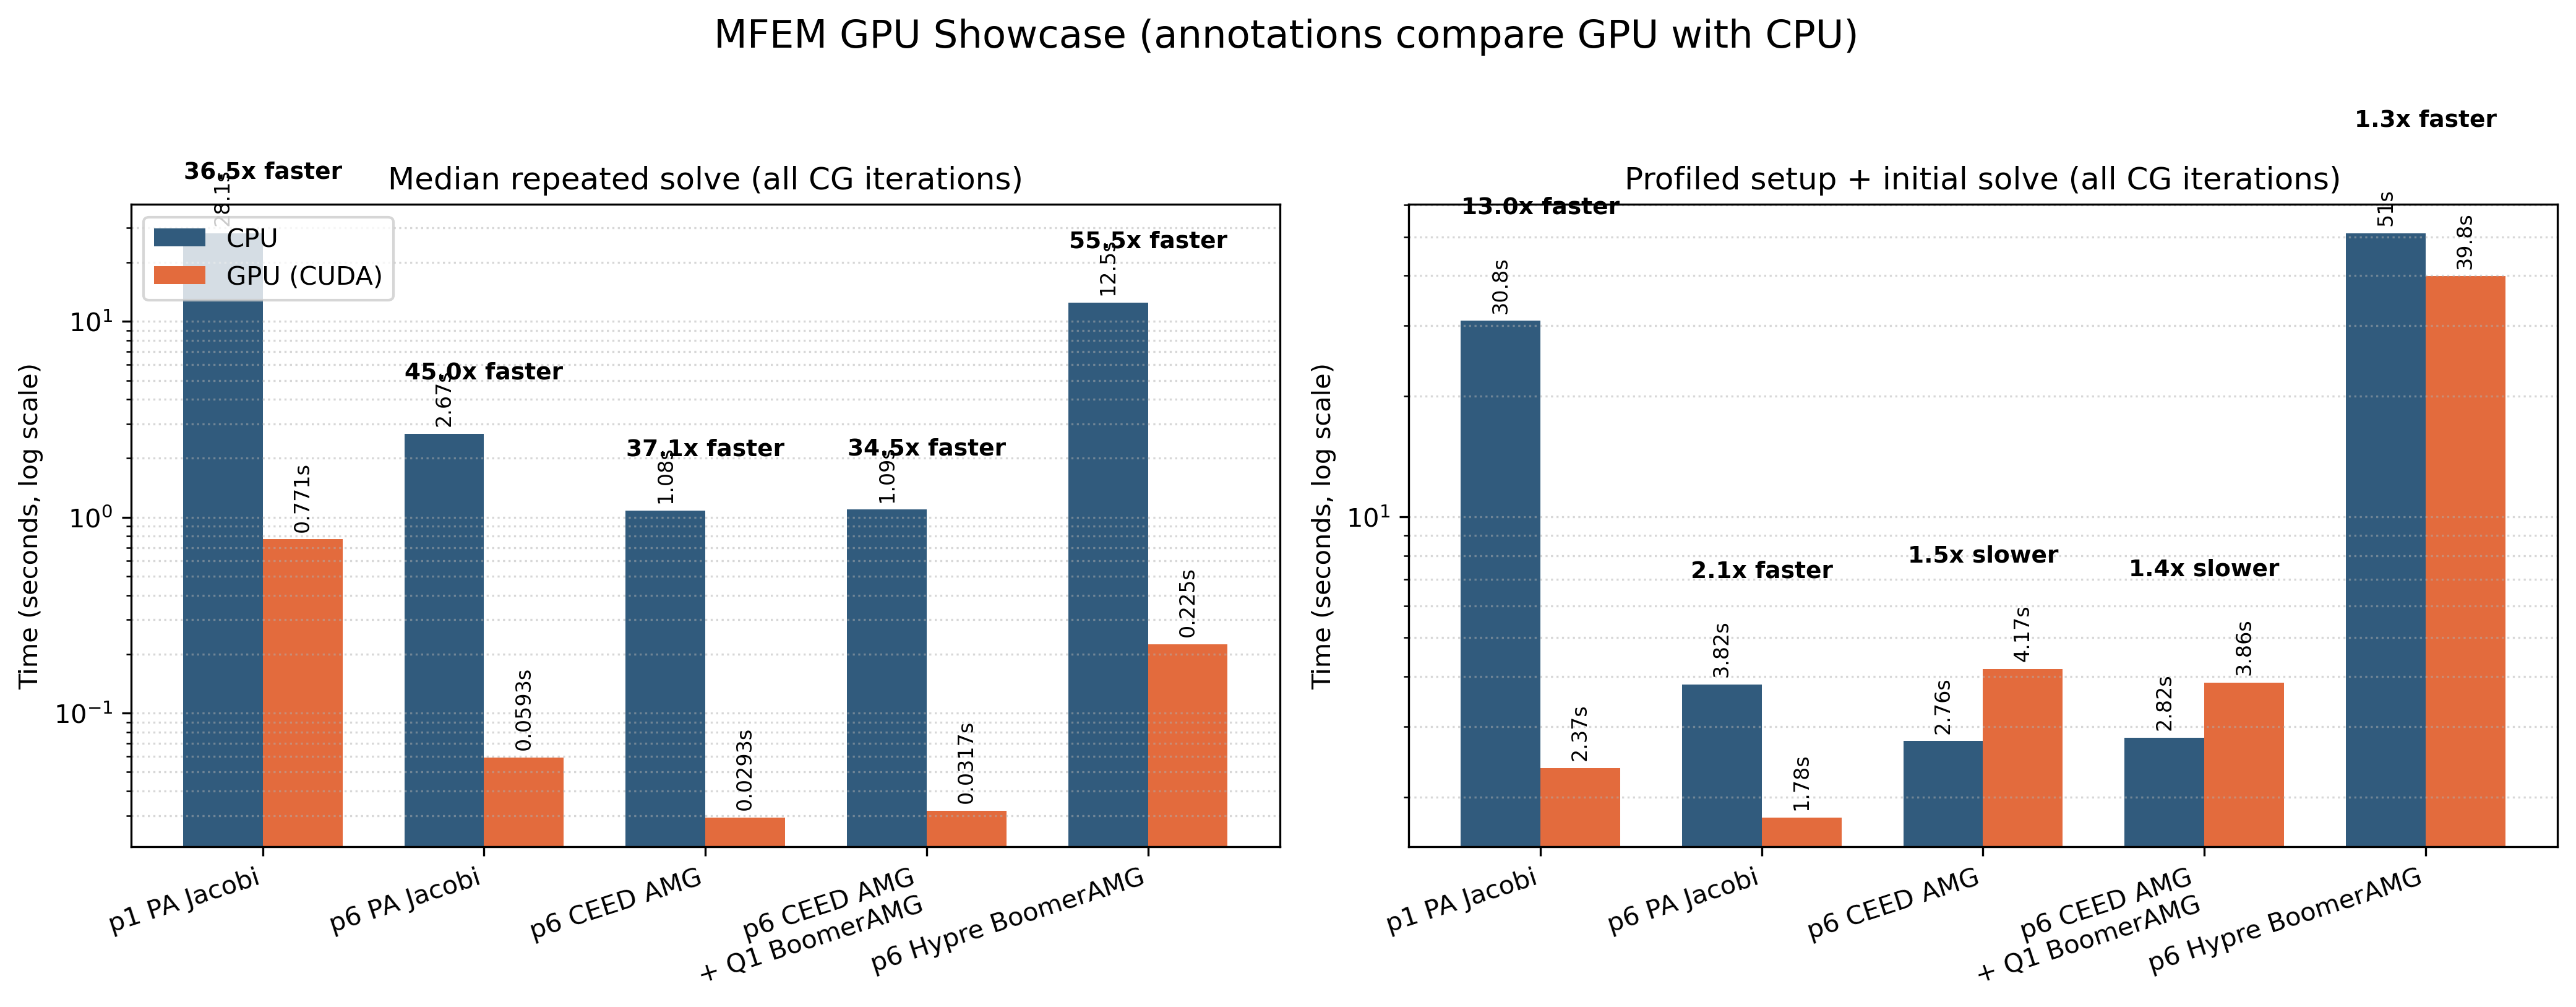

The file beside this chart, header and first rows:
case, hierarchy, device, solver, order, n, dofs, l2_error, warmup_iterations, steady_iterations, cold_start_seconds, assembly_seconds, setup_seconds, warmup_solve_seconds, steady_solve_seconds, solve_total_seconds, assembly_setup_solve_total_seconds
p1 PA Jacobi, n/a, cpu, pa-jacobi, 1, 64, 274625, 1.452497867185798e-05, 179, 179, 0.0004988, 1.004, 1.421, 28.41, 28.13, 56.55, 30.84
p1 PA Jacobi, n/a, cuda, pa-jacobi, 1, 64, 274625, 1.452497867184918e-05, 179, 179, 0.1301, 1.187, 0.266, 0.783, 0.7708, 1.554, 2.366
p6 PA Jacobi, n/a, cpu, pa-jacobi, 6, 8, 117649, 1.452455170353958e-13, 304, 304, 0.0005007, 0.03248, 1.118, 2.672, 2.667, 5.339, 3.823
p6 PA Jacobi, n/a, cuda, pa-jacobi, 6, 8, 117649, 1.452455289240715e-13, 304, 304, 0.1152, 1.445, 0.1571, 0.06055, 0.05926, 0.1198, 1.778
p6 CEED AMG, Q6 -> Q3 -> Q1 -> Q3 -> Q6, cpu, ceed-amg, 6, 8, 117649, 1.45244164078446e-13, 11, 11, 0.0005393, 0.03266, 1.631, 1.097, 1.084, 2.181, 2.761
p6 CEED AMG, Q6 -> Q3 -> Q1 -> Q3 -> Q6, cuda, ceed-amg, 6, 8, 117649, 1.452419083668835e-13, 12, 12, 0.1314, 1.423, 2.484, 0.1342, 0.02925, 0.1634, 4.172
p6 CEED AMG?+ Q1 BoomerAMG, Q6 -> Q3 -> Q1 (BoomerAMG) -> Q3 -> Q6, cpu, ceed-amg, 6, 8, 117649, 1.45244164078446e-13, 11, 11, 0.0004852, 0.03277, 1.674, 1.112, 1.093, 2.205, 2.818
p6 CEED AMG?+ Q1 BoomerAMG, Q6 -> Q3 -> Q1 (BoomerAMG) -> Q3 -> Q6, cuda, ceed-amg, 6, 8, 117649, 1.452605759434141e-13, 12, 12, 0.1046, 1.43, 2.163, 0.1644, 0.03169, 0.1961, 3.862
p6 Hypre BoomerAMG, n/a, cpu, hypre-amg, 6, 8, 117649, 1.455102250340479e-13, 25, 25, 0.0002374, 37.22, 4.30260000001681e-05, 13.76, 12.5, 26.26, 50.98
p6 Hypre BoomerAMG, n/a, cuda, hypre-amg, 6, 8, 117649, 1.452762084209532e-13, 31, 31, 0.1275, 38.47, 5.312300000070991e-05, 1.229, 0.2251, 1.454, 39.83
